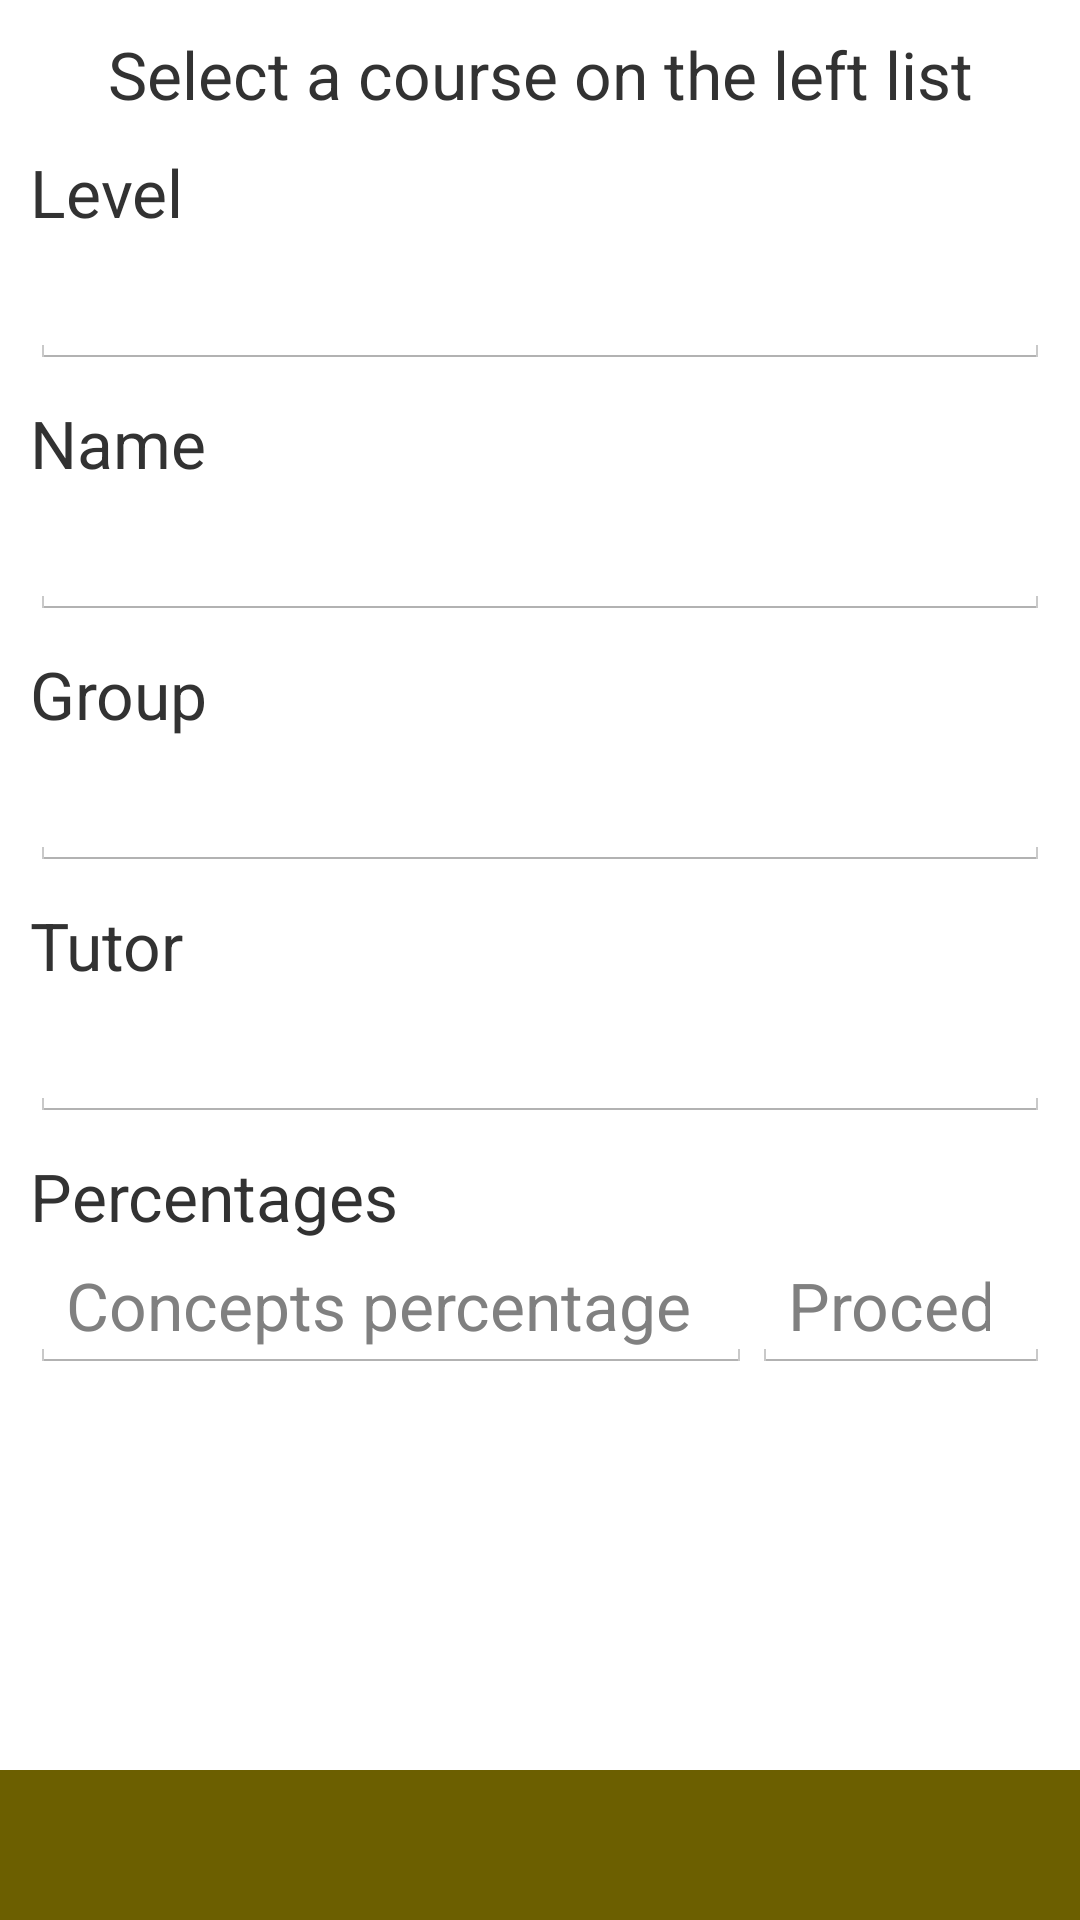

Produce the Android XML layout that renders to this screen, including the resource entries it uses.
<!-- AndroidManifest.xml: application theme AppTheme -->
<!-- res/layout/fragment_course_detail.xml -->
<?xml version="1.0" encoding="utf-8"?>
<RelativeLayout 
    xmlns:android="http://schemas.android.com/apk/res/android"
	xmlns:tools="http://schemas.android.com/tools"
    android:layout_width="match_parent"
    android:layout_height="match_parent">
    
    
    <ScrollView 
        android:layout_width="fill_parent"
        android:layout_height="wrap_content"
        android:layout_alignParentTop="true"
        android:paddingBottom="55dp">
    
		<RelativeLayout 
	        android:layout_width="fill_parent" 
	        android:layout_height="wrap_content"
	        android:padding="10dp">
    
		    
		    <TextView
		       android:id="@+id/course_id"
		       android:layout_width="match_parent"
		       android:layout_height="wrap_content"
		       android:visibility="invisible" />
		    
		    
		    <TextView 
		       android:id="@+id/course_detail_title"
		       android:layout_width="match_parent"
		       android:layout_height="wrap_content"
		       android:gravity="center"
		       android:textSize="@dimen/text_size_large"
		       android:text="@string/course_detail_hint" />
		    
		    <RelativeLayout
		        android:id="@+id/course_detail_fields"
		        android:layout_width="match_parent"
		        android:layout_height="match_parent"
			    android:layout_below="@id/course_detail_title">
		    
			    
				<TextView
			        android:id="@+id/course_level_text"
			        android:layout_width="match_parent"
			        android:layout_height="wrap_content"
			        android:text="@string/course_level_hint"
			        android:textSize="@dimen/text_size_large"
			        android:paddingTop="10dp" />
			       
			    <EditText 
			        android:id="@+id/course_level_input"
			        android:layout_width="match_parent"
			        android:layout_height="wrap_content"
			        android:textSize="@dimen/text_size_large"
			        android:singleLine="true"
			        android:layout_below="@id/course_level_text"
                	android:selectAllOnFocus="true" />
			   
			    	        
				<TextView
			        android:id="@+id/course_name_text"
			        android:layout_width="match_parent"
			        android:layout_height="wrap_content"
			        android:text="@string/course_name_hint"
			        android:textSize="@dimen/text_size_large"
			        android:layout_below="@id/course_level_input"
			        android:paddingTop="10dp" />
			       
			    <EditText 
			        android:id="@+id/course_name_input"
			        android:layout_width="match_parent"
			        android:layout_height="wrap_content"
			        android:textSize="@dimen/text_size_large"
			        android:singleLine="true"
			        android:layout_below="@id/course_name_text"
                	android:selectAllOnFocus="true" />
			 
			    
				<TextView
			        android:id="@+id/course_group_text"
			        android:layout_width="match_parent"
			        android:layout_height="wrap_content"
			        android:text="@string/course_group_hint"
			        android:textSize="@dimen/text_size_large"
			        android:layout_below="@id/course_name_input"
			        android:paddingTop="10dp" />
			       
			    <EditText 
			        android:id="@+id/course_group_input"
			        android:layout_width="match_parent"
			        android:layout_height="wrap_content"
			        android:singleLine="true"
			        android:textSize="@dimen/text_size_large"
			        android:layout_below="@id/course_group_text"
                	android:selectAllOnFocus="true" />
			    
			    
				<TextView
			        android:id="@+id/course_tutor_text"
			        android:layout_width="match_parent"
			        android:layout_height="wrap_content"
			        android:text="@string/course_tutor_hint"
			        android:textSize="@dimen/text_size_large"
			        android:layout_below="@id/course_group_input"
			        android:paddingTop="10dp" />
			       
			    <EditText 
			        android:id="@+id/course_tutor_input"
			        android:layout_width="match_parent"
			        android:layout_height="wrap_content"
			        android:singleLine="true"
			        android:textSize="@dimen/text_size_large"
			        android:layout_below="@id/course_tutor_text"
                	android:selectAllOnFocus="true" />
			    
			    
				<TextView
			        android:id="@+id/course_weightes_text"
			        android:layout_width="match_parent"
			        android:layout_height="wrap_content"
			        android:text="@string/course_weightes_hint"
			        android:textSize="@dimen/text_size_large"
			        android:layout_below="@id/course_tutor_input"
			        android:paddingTop="10dp" />
			       
			    <EditText 
			        android:id="@+id/course_concept_weight_input"
			        android:inputType="numberDecimal"
			        android:layout_width="wrap_content"
			        android:layout_height="wrap_content"
			        android:hint="@string/course_concepts_percentage"
			        android:singleLine="true"
			        android:textSize="@dimen/text_size_large"
			        android:layout_below="@id/course_weightes_text"
			        android:paddingRight="20dp"
                	android:selectAllOnFocus="true" />
			    
			    <EditText 
			        android:id="@+id/course_procedure_weight_input"
			        android:inputType="numberDecimal"
			        android:layout_width="wrap_content"
			        android:layout_height="wrap_content"
			        android:hint="@string/course_procedures_percentage"
			        android:singleLine="true"
			        android:textSize="@dimen/text_size_large"
			        android:layout_below="@id/course_weightes_text"
			        android:layout_toRightOf="@id/course_concept_weight_input"
			        android:paddingRight="20dp" />
			    
			    <EditText 
			        android:id="@+id/course_attitude_weight_input"
			        android:inputType="numberDecimal"
			        android:layout_width="wrap_content"
			        android:layout_height="wrap_content"
			        android:hint="@string/course_attitudes_percentage"
			        android:singleLine="true"
			        android:textSize="@dimen/text_size_large"
			        android:layout_below="@id/course_weightes_text"
			        android:layout_toRightOf="@id/course_procedure_weight_input"
			        android:paddingRight="20dp"
                	android:selectAllOnFocus="true" />
			    
			    <TextView
			        android:id="@+id/course_weightes_total_text"
			        android:layout_width="wrap_content"
			        android:layout_height="wrap_content"
			        android:textSize="@dimen/text_size_large"
			        android:layout_below="@id/course_weightes_text"
			        android:layout_toRightOf="@id/course_attitude_weight_input" />
			    
			</RelativeLayout>
			
		</RelativeLayout>
			
	</ScrollView>
	    
    
    <RelativeLayout
        android:id="@+id/footer_course_detail" 
        android:layout_width="fill_parent" 
        android:layout_height="50dp"
	    android:layout_alignParentBottom="true"
	    style="@style/LtbBarButton">
	    
        <ImageView
	        android:id="@+id/course_delete_button"
	        android:layout_width="wrap_content"
	        android:layout_height="wrap_content"
	        android:src="@drawable/ic_action_discard"
	        android:layout_alignParentLeft="true"
	        android:paddingLeft="20dp" />
        
	    <ImageView
	        android:id="@+id/course_update_button"
	        android:layout_width="wrap_content"
	        android:layout_height="wrap_content"
	        android:src="@drawable/ic_action_save"
	        android:layout_alignParentRight="true"
	        android:paddingRight="20dp" />
    
	</RelativeLayout>
	    
</RelativeLayout>
<!-- resources referenced by this layout -->
<resources>
  <dimen name="text_size_large">22sp</dimen>
  <string name="course_attitudes_percentage">Attitudes percentage</string>
  <string name="course_concepts_percentage">Concepts percentage</string>
  <string name="course_detail_hint">Select a course on the left list</string>
  <string name="course_group_hint">Group</string>
  <string name="course_level_hint">Level</string>
  <string name="course_name_hint">Name</string>
  <string name="course_procedures_percentage">Procedures percentage</string>
  <string name="course_tutor_hint">Tutor</string>
  <string name="course_weightes_hint">Percentages</string>
  <style name="LtbBarButton" parent="android:ButtonBar">
          <item name="android:background">@color/bg_button_bar_color</item>
      </style>
  <style name="AppTheme" parent="AppBaseTheme">
          
          <item name="android:activatedBackgroundIndicator">@drawable/drawer_list_selector</item>
      </style>
  <color name="bg_button_bar_color">#6C5F00</color>
  <style name="AppBaseTheme" parent="android:Theme.Light">
          
      </style>
  <!-- drawable drawer_list_selector (drawable) -->
  <?xml version="1.0" encoding="UTF-8"?>
  <selector xmlns:android="http://schemas.android.com/apk/res/android">
  
      <item android:drawable="@drawable/activated_item_listview_color" android:state_pressed="true"/>
      <item android:drawable="@drawable/activated_item_listview_color" android:state_activated="true"/>
      <item android:drawable="@android:color/transparent"/>
  
  </selector>
  <!-- drawable activated_item_listview_color (drawable) -->
  <?xml version="1.0" encoding="UTF-8"?>
  <shape xmlns:android="http://schemas.android.com/apk/res/android" >
  
      <solid android:color="@color/lv_selected_item" />
  
  </shape>
  <color name="lv_selected_item">#E8DC86</color>
</resources>
